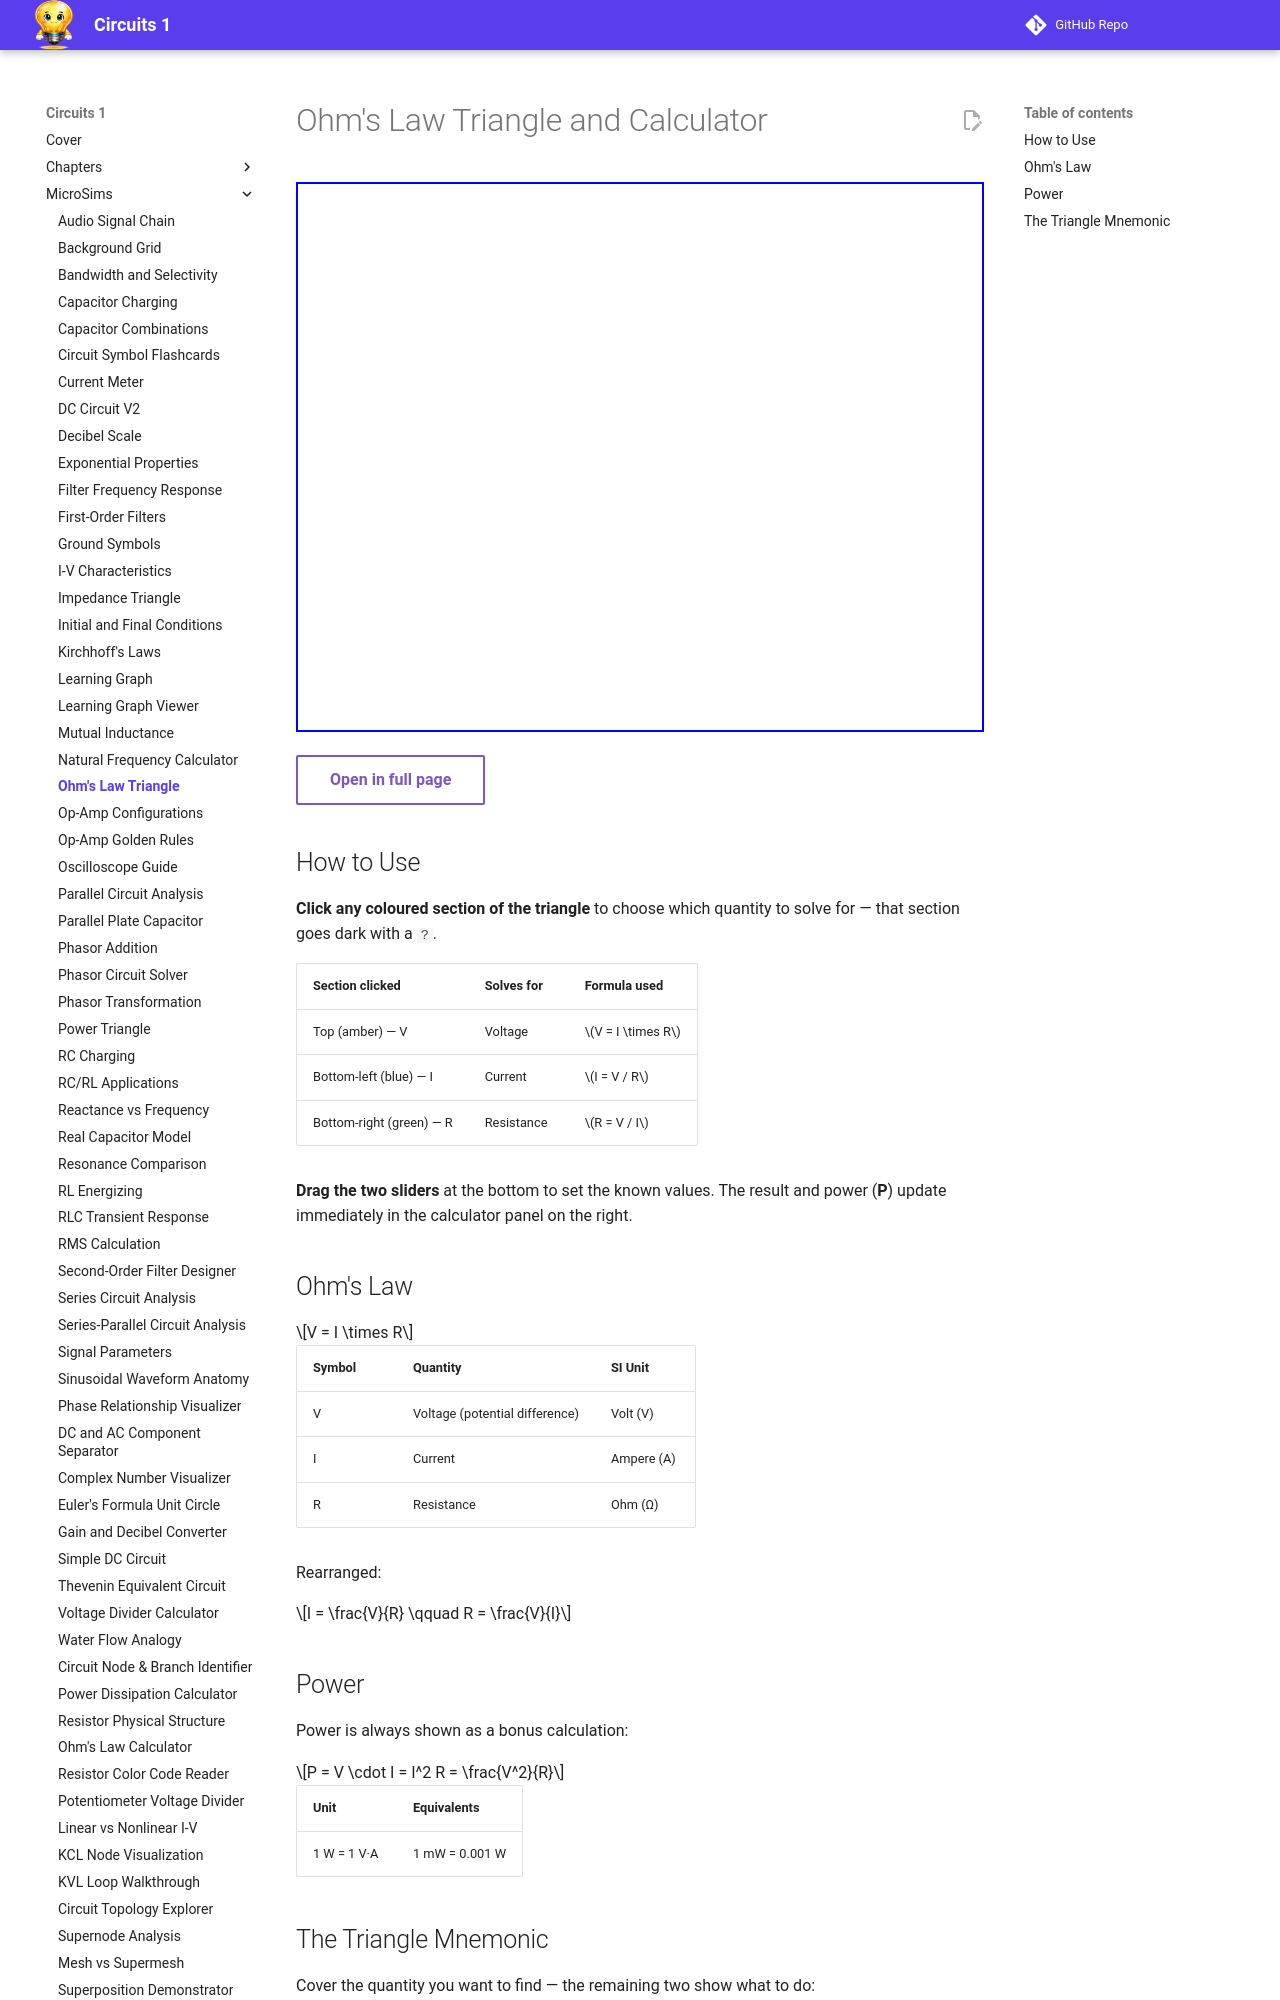

repository: dmccreary/circuits · page: sims/ohms-triangle/index.html · generator: mkdocs

---
title: Ohm's Law Triangle and Calculator
description: Interactive Ohm's Law triangle — click any section to solve for that quantity. Sliders set the two known values and the result plus power update instantly.
---

# Ohm's Law Triangle and Calculator

<iframe src="main.html" width="100%" height="550px" scrolling="no"></iframe>

[Open in full page](main.html){ .md-button }

## How to Use

**Click any coloured section of the triangle** to choose which quantity to solve for — that section goes dark with a `?`.

| Section clicked | Solves for | Formula used |
|-----------------|-----------|--------------|
| Top (amber) — V | Voltage | \(V = I \times R\) |
| Bottom-left (blue) — I | Current | \(I = V / R\) |
| Bottom-right (green) — R | Resistance | \(R = V / I\) |

**Drag the two sliders** at the bottom to set the known values.  The result and power (**P**) update immediately in the calculator panel on the right.

## Ohm's Law

\[V = I \times R\]

| Symbol | Quantity | SI Unit |
|--------|----------|---------|
| V | Voltage (potential difference) | Volt (V) |
| I | Current | Ampere (A) |
| R | Resistance | Ohm (Ω) |

Rearranged:

\[I = \frac{V}{R} \qquad R = \frac{V}{I}\]
